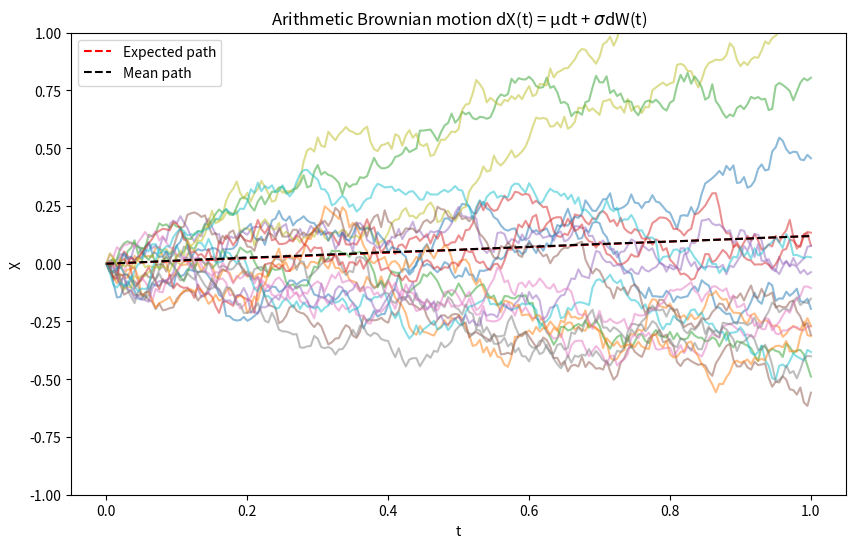
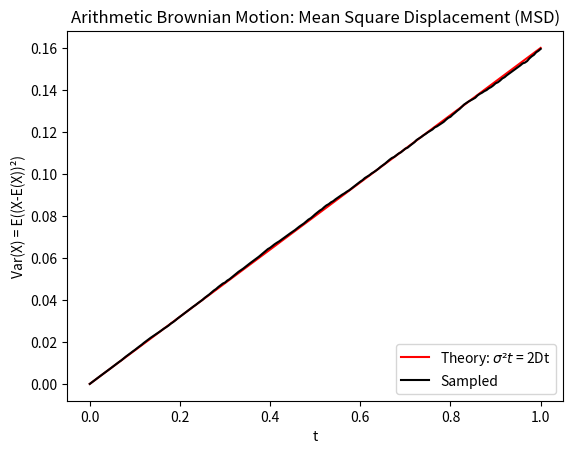
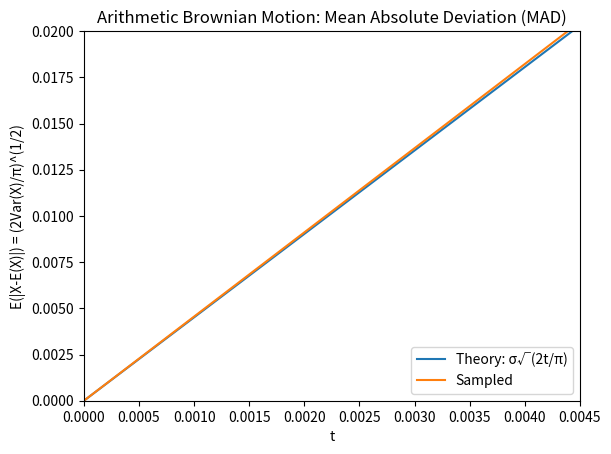
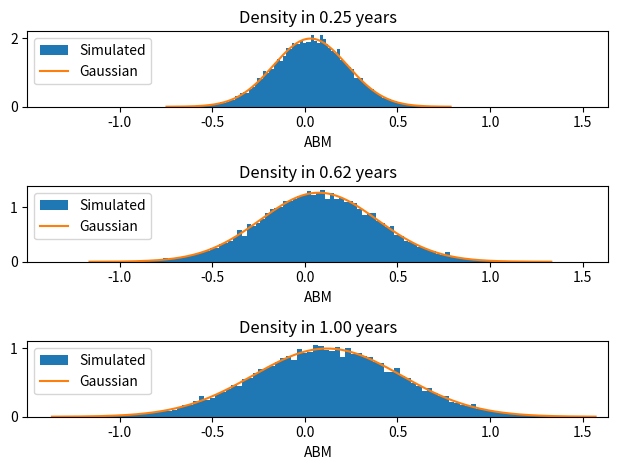

These charts were generated, in order, by the following Python code:
import numpy as np
import matplotlib.pyplot as plt
from scipy.stats import norm

## 1B Monte Carlo Simulation - Timesteps x Paths

# Timesteps as ROWS!
# Paths as COLUMNS!
#   path1    path2
# t0 ( 0  ,  0  ... )
# t1 (0.1 , -0.3 .. )
# t2 (0.4 , 0.1 ... )

# Parameters
npaths = 20000 # Number of paths to be simulated
T = 1 # Time horizon
nsteps = 200 # Number of steps to over in [0,T]
dt = T/nsteps # Size of the timesteps
t = np.arange(0, T + dt, dt) # Define our time grid
mu = 0.12 #Mean/drift for our ABM
sigma = 0.4 # Vol/diffusion for our ABM

# Create an [nsteps, npaths] matrix to simulate the value at each time step along each path
#The formula for ABM is dX(t) = mu*dt + sigma*dW(t)
dX = mu * dt + sigma * np.sqrt(dt) * np.random.randn(nsteps, npaths)

# Cumulatively sum the values over the time steps to get each path
X = np.vstack([np.zeros(npaths), np.cumsum(dX, axis=0)])

# Note: `axis=0` in `np.cumsum` indicates we are adding each row to the previous one
# The 'vstack' with zeros is to account for the rows going downwards, starting from zero

# Expected, mean and sample paths - Timesteps x Paths

# Expected path
EX = mu * t  # The expected path, i.e., with no randomness dW

# Plotting
plt.figure(1, figsize=(10, 6))

# Plot a selection of paths
plt.plot(t, X[:, ::1000] , alpha = 0.5) # Sample paths (every 1000th path)

# Plot the expected path
plt.plot(t, EX, 'r--', label='Expected path')
# Plot the mean path
# Note: `axis=1` in `np.mean` to indicate we are taking an average of all paths (columns)
# at each timestep (rows). This will give us one path with an average value at each timestep.
plt.plot(t, np.mean(X, axis=1), 'k--', label='Mean path')

plt.legend()
plt.xlabel('t')
plt.ylabel('X')
plt.ylim([-1, 1])
plt.title(r'Arithmetic Brownian motion dX(t) = µdt + $\sigma $dW(t)')

## 3B Variance = Mean Square Deviation = Mean Square Displacement of Random Part
# From formula for ABM we know the random part: sigma*dW(t)
# So the square of this is: sigma^2*dt (since dW^2 = dt)


# Theoretical variance
theoretical_variance = sigma**2 * t

# Sampled variance
sampled_variance = np.var(X, axis=1)  # Variance of X along each time step
# Note: `axis=1` in `np.var` to indicate we are computing variance of all paths (columns)
# at each timestep (rows).

# Plotting
plt.figure(2)
plt.plot(t, theoretical_variance, 'r', label=r'Theory: $\sigma²t$ = 2Dt')
# Here our 2Dt refers to the Fokker-Planck equation. D in that equation
# multiples the diffusion part and is set to 0.5*sigma^2 hence, subbing D
# into the above equation yields sigma^2*t giving equality.
plt.plot(t, sampled_variance, 'k', label='Sampled')

# Setting labels, legend, and title
plt.legend(loc='lower right')
plt.xlabel('t')
plt.ylabel('Var(X) = E((X-E(X))²)')
plt.title('Arithmetic Brownian Motion: Mean Square Displacement (MSD)')

## 4B Mean Absolute Deviation
# This is given by E(|X - EX|)
# Apparently if you compute this for ABM you reach a theoretical value of
# sigma*sqrt(2t/pi). Which is equivalent to sqrt(2*VarX / pi)
# Unfortunately I cannot get there, so we will have to take his word

# Theoretical mean absolute deviation
theoretical_mad = sigma * np.sqrt(2 * t / np.pi)

# Sampled mean absolute deviation
sampled_mad = np.mean(np.abs(X - EX[:, np.newaxis]), axis=1)  # Mean of the absolute deviation of X from EX
# Note: `axis=1` in `np.mean` to indicate we are computing mean of all paths (columns)
# at each timestep (rows).


# Plotting
plt.figure(3)
plt.plot(t, theoretical_mad, label='Theory: σ√(2t/π)')
plt.plot(t, sampled_mad, label='Sampled')

# Setting labels, legend, and title
plt.legend(loc='lower right')
plt.xlabel('t')
plt.ylabel('E(|X-E(X)|) = (2Var(X)/π)^(1/2)')
plt.ylim([0, 0.02])
plt.xlim([0,0.0045])
plt.title('Arithmetic Brownian Motion: Mean Absolute Deviation (MAD)')

bmmin = np.min(X)
bmmax = np.max(X)
nbins = 100
horizon = np.array([50, 125, 200])  # Changed to match your nsteps

# ## 5B Probability Distribution at different times
# # Here we are plotting histograms at different times, to show how the
# # probability distribution evolves (by considering the paths)
# # Note the difference between the column number (20/80/end) and the ylabel,
# # this is because we discretized our grid into 200 steps so at timestep 80
# # we are 40% (0.4) of the way through to T=1

plt.figure(4, facecolor='white')

for j, ndays in enumerate(horizon):
    plt.subplot(3, 1, j + 1)

    # Plotting the histogram
    plt.hist(X[ndays, :], bins=nbins, density=True, label='Simulated')

    # Sorting data for plotting the Gaussian curve
    sorted_data = np.sort(X[ndays, :])

    # Plotting the Gaussian curve
    plt.plot(sorted_data, norm.pdf(sorted_data, EX[ndays],
                                   np.sqrt(theoretical_variance[ndays])),
             label='Gaussian')

    plt.xlabel('ABM')
    plt.legend(loc='upper left')
    plt.xlim([bmmin, bmmax])
    plt.title(f'Density in {ndays / horizon[-1]:.2f} years')

plt.tight_layout()  # Adjusts the plots to ensure they don't overlap
plt.show()
